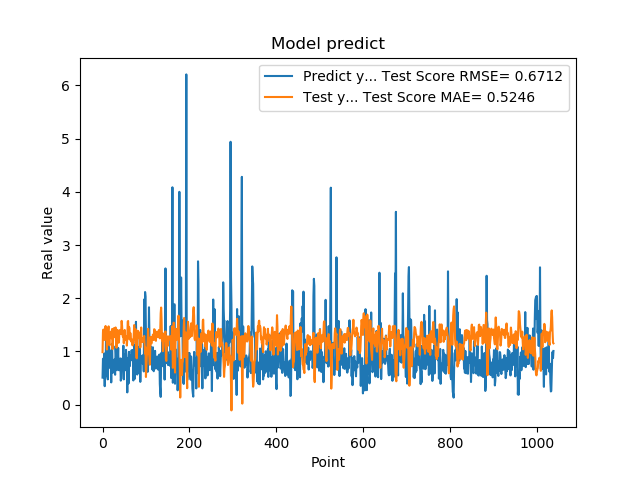

The table this chart was drawn from, first rows:
5.082880258560180664e-01, 9.864723114100704127e-01
8.640019893646240234e-01, 1.367372926482185447e+00
8.469420075416564941e-01, 1.411124918490291424e+00
7.976629734039306641e-01, 1.227203328491055512e+00
9.608020186424257592e-01, 1.255888731806569458e+00
3.470349907875061035e-01, 1.217843764379938243e+00
9.546210169792177513e-01, 1.418976804818935733e+00
5.251880288124084473e-01, 1.478488275222576753e+00
1.275226235389709695e+00, 1.331319552640270798e+00
8.723750114440917969e-01, 1.285481498983032767e+00
7.321749925613403320e-01, 1.036434168651724219e+00
7.640249729156494141e-01, 1.271517387882662442e+00
4.752210080623626154e-01, 1.326752798973400038e+00
7.414129972457885742e-01, 1.436210082581358405e+00
1.258002042770385520e+00, 1.471229704131693516e+00
7.274609804153442383e-01, 1.159350496135120867e+00
7.892770171165466309e-01, 1.114491366504546832e+00
6.914690136909484863e-01, 1.319229666695874270e+00
7.093830108642578125e-01, 1.328419731033563256e+00
1.014547944068908691e+00, 1.369059360817505899e+00
4.182830154895783026e-01, 1.248040580378090958e+00
1.002280950546264648e+00, 1.361483087718585283e+00
1.143296003341674805e+00, 1.421546560010729987e+00
6.746559739112854004e-01, 1.042613990314541494e+00
6.009536385536193848e-01, 1.182761055594444111e+00
6.538079977035522461e-01, 1.421774540401780751e+00
7.814120054244995117e-01, 1.436876716867629078e+00
8.469259738922119141e-01, 1.360500918442675289e+00
6.482390165328979492e-01, 1.269070211395352699e+00
5.623700022697448730e-01, 1.320275650744807905e+00
1.099647998809814453e+00, 1.450736029787531356e+00
9.541710019111632191e-01, 1.307575524504876352e+00
6.694499850273132324e-01, 1.068466742457583551e+00
6.464660167694091797e-01, 1.262719949057517166e+00
8.223180174827575684e-01, 1.405468292940380115e+00
8.300920128822326660e-01, 1.349252379880481856e+00
1.067314028739929199e+00, 1.254881116541215258e+00
6.827279925346374512e-01, 1.163162321556587608e+00
6.464239954948425293e-01, 1.208737817582570928e+00
6.881093978881835938e-01, 1.398946590484443364e+00
6.500350236892700195e-01, 1.400265800783172532e+00
8.693690299987792969e-01, 1.394817650848255264e+00
4.518609941005706787e-01, 1.330409320495022030e+00
4.952389895915984552e-01, 1.402332037987295665e+00
6.850870251655578613e-01, 1.574880419216178051e+00
8.653740286827087402e-01, 1.480373309952776051e+00
7.400469779968261719e-01, 1.312877661292500608e+00
8.204330205917358398e-01, 1.271404629081895221e+00
1.108605027198791504e+00, 1.300672924692850341e+00
4.751499891281127930e-01, 1.155246692105922124e+00
9.457899928092955433e-01, 1.296919075252539244e+00
7.877500057220458984e-01, 1.404336266992395998e+00
9.367713332176208496e-01, 1.212960048527450541e+00
6.470239758491516113e-01, 1.231881444224352196e+00
1.029777050018310325e+00, 1.280715422315288565e+00
9.328820109367371716e-01, 1.278650133202498873e+00
7.528370022773742676e-01, 1.110379057856737184e+00
2.307340055704117099e-01, 1.234350293214506067e+00
8.772729635238647461e-01, 1.561203921326099309e+00
7.876309752464294434e-01, 1.572523525927221444e+00
3.992269933223724365e-01, 1.245372311424248313e+00
... 979 more rows
